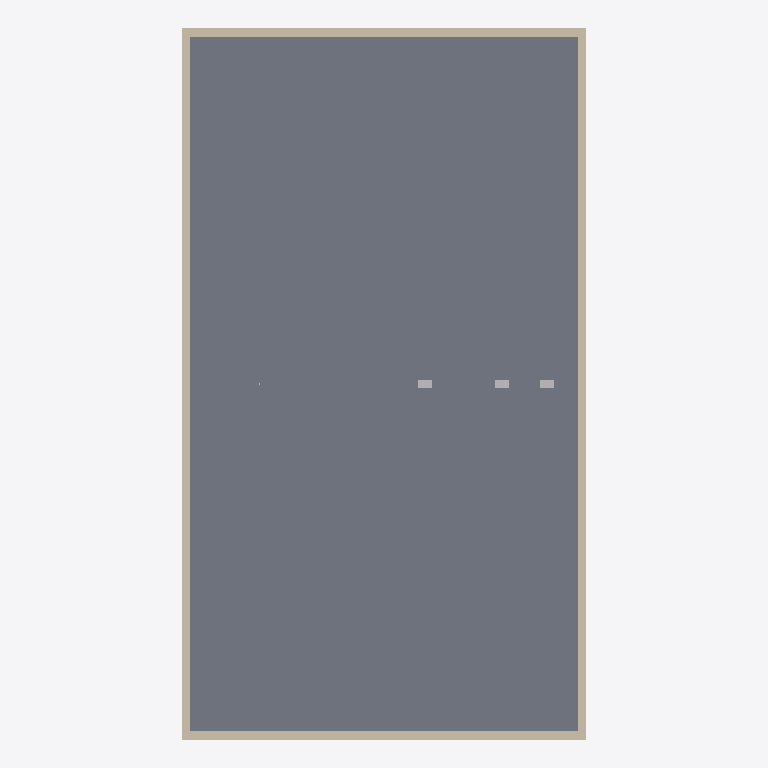
Plan cut of the same IFC building model at storey '2. OG' (level 9.40 m, cut at 10.80 m), seen from above with north up, elements coloured by IFC class: 4 walls (beige), 3 other elements (light grey), 1 slab (grey). Cut surfaces are drawn darker.
Extent 14.0 m × 24.6 m × 18.7 m (x, y, z). Storeys (5): UG at -3.10 m; EG at 0.00 m; 1. OG at 4.60 m; 2. OG at 9.40 m; Dach at 14.20 m. Elements (29): 7 IfcPipeSegment, 5 IfcDuctSegment, 5 IfcSlab, 4 IfcSolarDevice, 4 IfcWall, 3 IfcSensor, 1 IfcUnitaryEquipment.

HEADER;
FILE_DESCRIPTION(('ViewDefinition [CoordinationView]'),'2;1');
FILE_NAME('','2026-08-19T21:57:43',(''),(''),'IfcOpenShell 0.8.5-1c5b825','IfcOpenShell 0.8.5-1c5b825','');
FILE_SCHEMA(('IFC4'));
ENDSEC;
DATA;
#1=IFCPROJECT('1GqzTB2xnAgfUWkX0EYL3X',$,'Musterprojekt Gebäudetechnik',$,$,$,$,(#10),#5);
#12=IFCSITE('0vXxw_acLCIBpemkqBmjLC',$,'Areal',$,$,$,$,$,$,$,$,$,$,$);
#13=IFCBUILDING('2dcp5D$cjECQAB6iEL3tLb',$,'Musterprojekt Gebäudetechnik',$,$,$,$,$,$,$,$,$);
#16=IFCBUILDINGSTOREY('3G1gbGlGL2TvWk6nyGz6Ea',$,'UG',$,$,#27,$,$,$,-3.1);
#28=IFCBUILDINGSTOREY('3URGYmvZfC29BqDWVE7vnT',$,'EG',$,$,#38,$,$,$,0.0);
#39=IFCBUILDINGSTOREY('2ta3ljepj3Bg7qPdhs619c',$,'1. OG',$,$,#49,$,$,$,4.6);
#50=IFCBUILDINGSTOREY('0QGZclUl1E3ORCo7pi8VX1',$,'2. OG',$,$,#60,$,$,$,9.4);
#61=IFCBUILDINGSTOREY('0$yFS1pb17Y8JGV8lDUrhq',$,'Dach',$,$,#71,$,$,$,14.2);
#135=IFCSLAB('3Y5WmhMvzDtf5VeoZe37EA',$,'Decke unter 2. OG',$,$,#147,#141,$,.FLOOR.);
#173=IFCWALL('294pF4ECzA495dZ9sTukGX',$,'Aussenwand West',$,$,#184,#179,$,.SOLIDWALL.);
#191=IFCWALL('0PoOLAT4vD_fCVkP4Y$iY8',$,'Aussenwand Ost',$,$,#202,#197,$,.SOLIDWALL.);
#209=IFCWALL('2tc3i4jPvCPgTmdoHzM7ZT',$,'Aussenwand Sued',$,$,#220,#215,$,.SOLIDWALL.);
#227=IFCWALL('2ectpRBVvFVPaAdBR3Y_zG',$,'Aussenwand Nord',$,$,#238,#233,$,.SOLIDWALL.);
#459=IFCDUCTSEGMENT('1WUtgfm8rCQvOneR3jisxQ',$,'Abwurf ZUL 2',$,$,#470,#465,$,.RIGIDSEGMENT.);
#443=IFCDUCTSEGMENT('3sNCl0obbARAoQBocD5Rab',$,'Abwurf ZUL 1',$,$,#454,#449,$,.RIGIDSEGMENT.);
#475=IFCDUCTSEGMENT('3uvFEzJFjCMwSyqD8qFU8P',$,'Abwurf ZUL Strangende',$,$,#486,#481,$,.RIGIDSEGMENT.);
ENDSEC;
